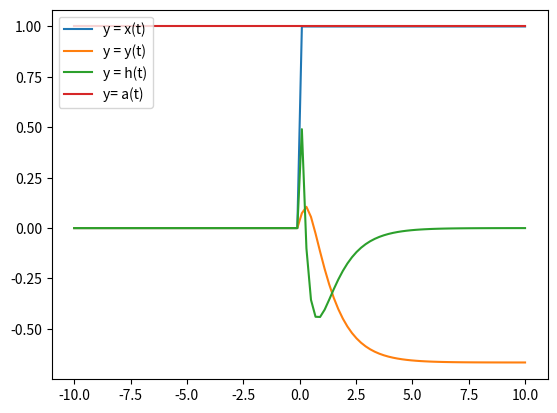

Write Python code to recreate this figure.
import numpy as np
import matplotlib.pyplot as plt
l = np.linspace(-10,10,100)
L = []
M = []
X = []
Y=[]
def u(n):
    if (n >0):
        return 1
    else :
        return 0
def d(n):
    
    if (n==0):
        return 1
def x(n):
    return u(n)
def y(n):
    return -2/3*u(n) + 3/2*np.exp(-n)*u(n) - 5/6*np.exp(-3*n)*u(n)
def h(n):
    return -3/2*np.exp(-n)*u(n) + 5/2*np.exp(-3*n)*u(n)
def s(n):
    return -3/2*np.exp(-n)*u(n) + 5/2*np.exp(-3*n)*u(n)
def a(n):
    return 1

    
        
for i in l:
    L.append(x(i))
    M.append(y(i))
    X.append(h(i))
    Y.append(a(i))
plt.plot(l,L)

plt.plot(l,M)
plt.plot(l,X)
plt.plot(l,Y)


plt.legend(['y = x(t)','y = y(t)','y = h(t)','y= a(t)'],loc = 'upper left')
plt.show()
